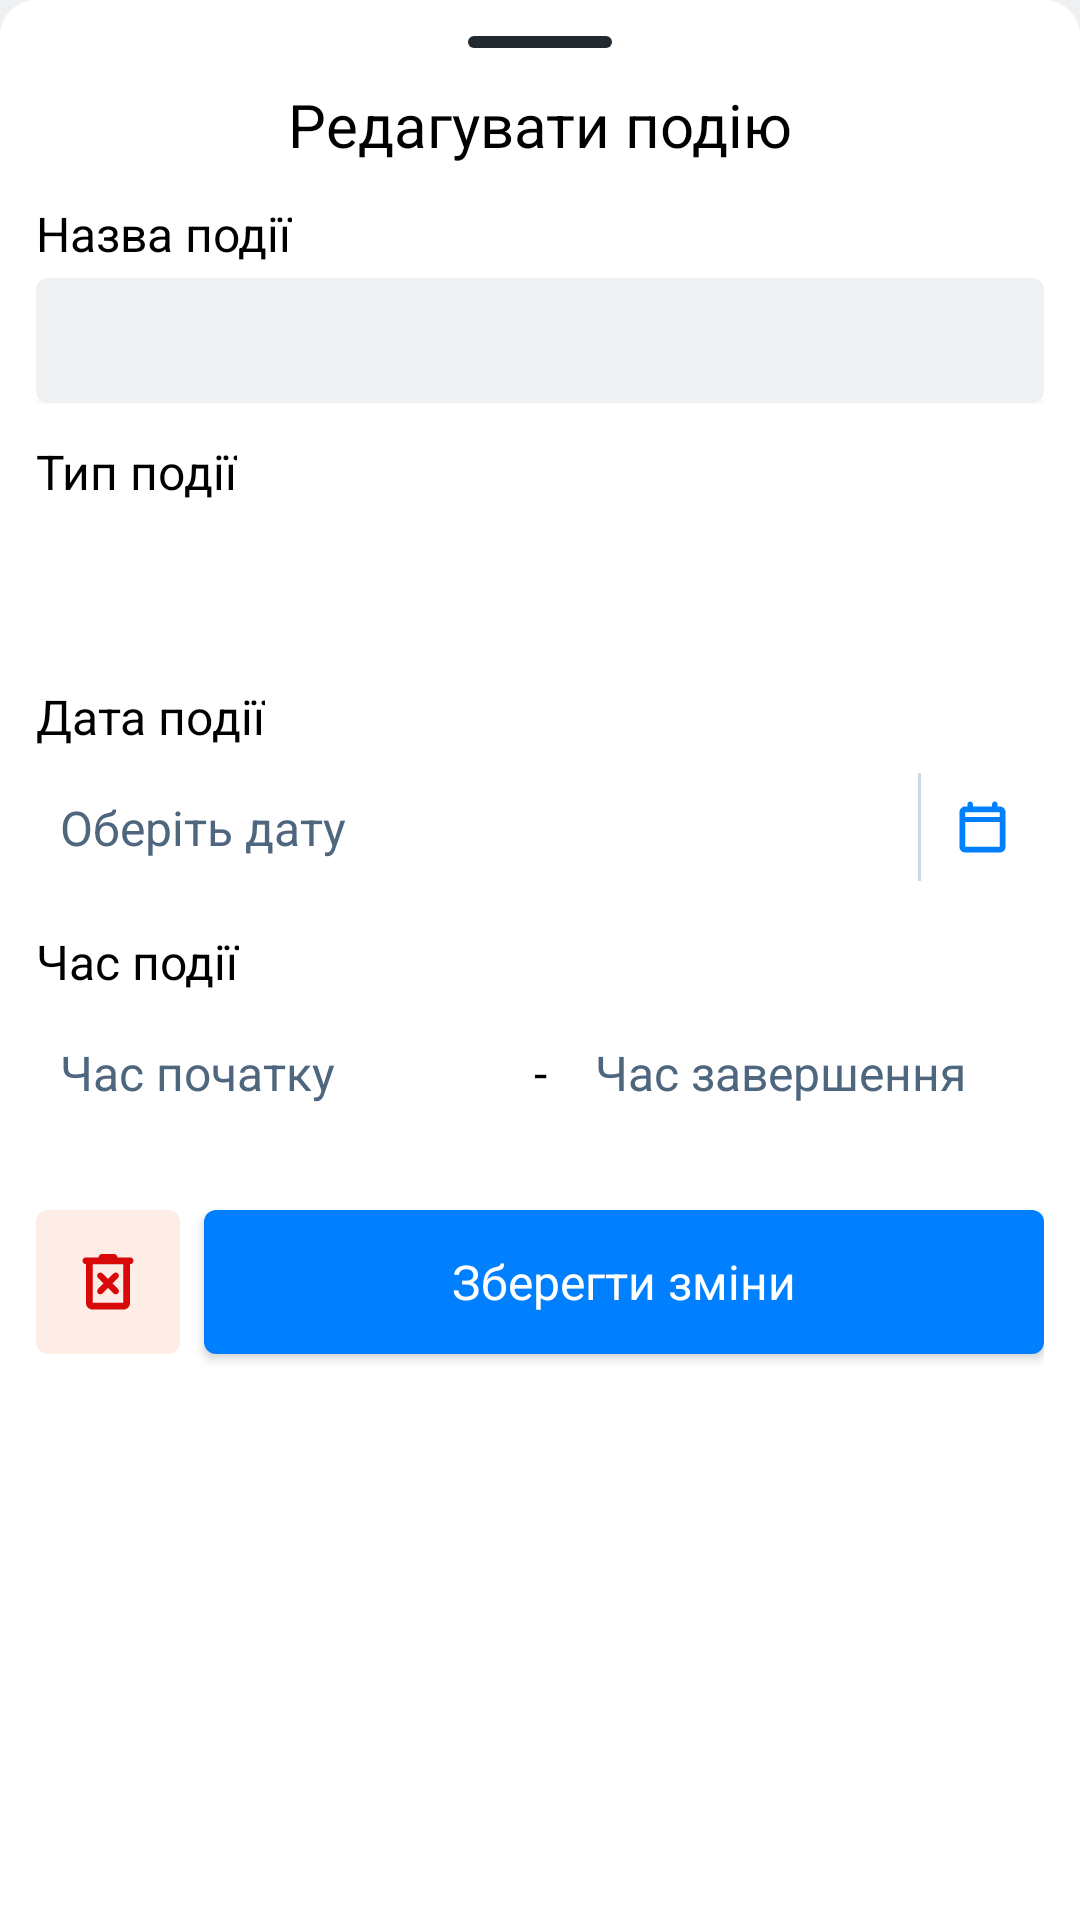

Here is an Android app screen rendered from its layout file. Give the layout XML and the strings, colors and styles it references.
<!-- AndroidManifest.xml: application theme Theme.Eventeera -->
<!-- res/layout/bottomsheet_event_edit.xml -->
<?xml version="1.0" encoding="utf-8"?>
<androidx.constraintlayout.widget.ConstraintLayout xmlns:android="http://schemas.android.com/apk/res/android"
    xmlns:app="http://schemas.android.com/apk/res-auto"
    android:layout_width="match_parent"
    android:layout_height="wrap_content"
    android:background="@drawable/bsht_bg"
    android:paddingHorizontal="12dp"
    android:paddingBottom="24dp">


    <androidx.appcompat.widget.AppCompatImageView
        android:id="@+id/handlebar"
        android:layout_width="48dp"
        android:layout_height="4dp"
        android:layout_marginTop="12dp"
        android:background="@null"
        app:layout_constraintEnd_toEndOf="parent"
        app:layout_constraintStart_toStartOf="parent"
        app:layout_constraintTop_toTopOf="parent"
        app:srcCompat="@drawable/bsht_handlebar_bg" />

    <TextView
        android:id="@+id/textView1"
        android:layout_width="wrap_content"
        android:layout_height="wrap_content"
        android:layout_marginTop="12dp"
        android:text="Редагувати подію"
        android:textAppearance="@style/ManropeSemibold"
        android:textSize="20sp"
        app:layout_constraintEnd_toEndOf="parent"
        app:layout_constraintStart_toStartOf="parent"
        app:layout_constraintTop_toBottomOf="@id/handlebar" />

    <TextView
        android:id="@+id/textView2"
        android:layout_width="wrap_content"
        android:layout_height="wrap_content"
        android:layout_marginTop="12dp"
        android:text="Назва події"
        android:textAppearance="@style/ManropeSemibold"
        android:textSize="16sp"
        app:layout_constraintStart_toStartOf="parent"
        app:layout_constraintTop_toBottomOf="@id/textView1" />

    <com.google.android.material.textfield.TextInputLayout
        android:id="@+id/inputLayout1"
        style="@style/Widget.MaterialComponents.TextInputLayout.FilledBox"
        android:layout_width="match_parent"
        android:layout_height="wrap_content"
        android:layout_marginTop="4dp"
        app:boxBackgroundColor="?colorOnSurface"
        app:boxCornerRadiusBottomEnd="4dp"
        app:boxCornerRadiusBottomStart="4dp"
        app:layout_constraintEnd_toEndOf="parent"
        app:layout_constraintStart_toStartOf="parent"
        app:layout_constraintTop_toBottomOf="@id/textView2">

        <com.google.android.material.textfield.TextInputEditText
            android:id="@+id/eventTitleEditText"
            android:layout_width="match_parent"
            android:layout_height="wrap_content"
            android:inputType="text"
            android:maxLines="1"
            android:paddingVertical="10dp"
            android:paddingStart="8dp"
            android:textAppearance="@style/ManropeMedium"
            android:textColor="?android:textColorPrimary"
            android:textSize="16sp" />
    </com.google.android.material.textfield.TextInputLayout>

    <TextView
        android:id="@+id/textView3"
        android:layout_width="wrap_content"
        android:layout_height="wrap_content"
        android:layout_marginTop="12dp"
        android:text="Тип події"
        android:textAppearance="@style/ManropeSemibold"
        android:textSize="16sp"
        app:layout_constraintStart_toStartOf="parent"
        app:layout_constraintTop_toBottomOf="@id/inputLayout1" />

    <Spinner
        android:id="@+id/spinner"
        android:background="@drawable/input_bg"
        android:layout_width="match_parent"
        android:layout_height="44dp"
        android:layout_marginTop="4dp"
        app:layout_constraintEnd_toEndOf="parent"
        app:layout_constraintStart_toStartOf="parent"
        app:layout_constraintTop_toBottomOf="@id/textView3">
    </Spinner>

    <TextView
        android:id="@+id/textView4"
        android:layout_width="wrap_content"
        android:layout_height="wrap_content"
        android:layout_marginTop="12dp"
        android:text="Дата події"
        android:textAppearance="@style/ManropeSemibold"
        android:textSize="16sp"
        app:layout_constraintStart_toStartOf="parent"
        app:layout_constraintTop_toBottomOf="@id/spinner" />

    <com.google.android.material.imageview.ShapeableImageView
        android:id="@+id/eventDate"
        android:layout_width="match_parent"
        android:layout_height="44dp"
        android:layout_marginTop="4dp"
        android:background="@drawable/input_bg"
        app:layout_constraintEnd_toEndOf="parent"
        app:layout_constraintStart_toStartOf="parent"
        app:layout_constraintTop_toBottomOf="@id/textView4" />

    <TextView
        android:id="@+id/textDate"
        android:layout_width="wrap_content"
        android:layout_height="wrap_content"
        android:layout_marginStart="8dp"
        android:text="Оберіть дату"
        android:textAppearance="@style/ManropeSemibold"
        android:textColor="?android:textColorSecondary"
        android:textSize="16sp"
        app:layout_constraintBottom_toBottomOf="@id/eventDate"
        app:layout_constraintStart_toStartOf="@id/eventDate"
        app:layout_constraintTop_toTopOf="@id/eventDate" />

    <com.google.android.material.divider.MaterialDivider
        android:layout_width="1dp"
        android:layout_height="36dp"
        android:layout_marginEnd="12dp"
        app:dividerColor="@color/grey04"
        app:layout_constraintBottom_toBottomOf="@id/eventDate"
        app:layout_constraintEnd_toStartOf="@id/appCompatImageButton"
        app:layout_constraintTop_toTopOf="@id/eventDate" />


    <androidx.appcompat.widget.AppCompatImageButton
        android:id="@+id/appCompatImageButton"
        android:layout_width="wrap_content"
        android:layout_height="wrap_content"
        android:layout_marginEnd="12dp"
        android:background="@null"
        android:src="@drawable/ic_calendar_today"
        android:tint="?colorPrimary"
        app:layout_constraintBottom_toBottomOf="@id/eventDate"
        app:layout_constraintEnd_toEndOf="@id/eventDate"
        app:layout_constraintTop_toTopOf="@id/eventDate" />

    <TextView
        android:id="@+id/textView5"
        android:layout_width="wrap_content"
        android:layout_height="wrap_content"
        app:layout_constraintTop_toBottomOf="@id/eventDate"
        app:layout_constraintStart_toStartOf="parent"
        android:text="Час події"
        android:textAppearance="@style/ManropeSemibold"
        android:textSize="16sp"
        android:layout_marginTop="12dp"/>

    <com.google.android.material.imageview.ShapeableImageView
        android:id="@+id/eventStartTime"
        android:layout_width="0dp"
        android:layout_height="44dp"
        android:layout_marginTop="4dp"
        android:background="@drawable/input_bg"
        app:layout_constraintStart_toStartOf="parent"
        app:layout_constraintEnd_toStartOf="@id/textView7"
        app:layout_constraintTop_toBottomOf="@id/textView5"/>

    <TextView
        android:id="@+id/textStartTime"
        android:layout_width="wrap_content"
        android:layout_height="wrap_content"
        android:layout_marginStart="8dp"
        app:layout_constraintTop_toTopOf="@id/eventStartTime"
        app:layout_constraintBottom_toBottomOf="@id/eventStartTime"
        app:layout_constraintStart_toStartOf="@id/eventStartTime"
        android:text="Час початку"
        android:textAppearance="@style/ManropeSemibold"
        android:textSize="16sp"
        android:textColor="?android:textColorSecondary"/>

    <TextView
        android:id="@+id/textView7"
        android:layout_width="wrap_content"
        android:layout_height="wrap_content"
        android:layout_marginStart="8dp"
        android:layout_marginEnd="8dp"
        app:layout_constraintStart_toEndOf="@id/eventStartTime"
        app:layout_constraintEnd_toStartOf="@id/eventEndTime"
        app:layout_constraintTop_toTopOf="@id/eventStartTime"
        app:layout_constraintBottom_toBottomOf="@id/eventEndTime"
        android:text="-"
        android:textAppearance="@style/ManropeSemibold"
        android:textSize="16sp"/>

    <com.google.android.material.imageview.ShapeableImageView
        android:id="@+id/eventEndTime"
        android:layout_width="0dp"
        android:layout_height="44dp"
        android:layout_marginTop="4dp"
        android:background="@drawable/input_bg"
        app:layout_constraintEnd_toEndOf="parent"
        app:layout_constraintStart_toEndOf="@id/textView7"
        app:layout_constraintTop_toBottomOf="@id/textView5" />

    <TextView
        android:id="@+id/textEndTime"
        android:layout_width="wrap_content"
        android:layout_height="wrap_content"
        android:layout_marginStart="8dp"
        app:layout_constraintTop_toTopOf="@id/eventEndTime"
        app:layout_constraintBottom_toBottomOf="@id/eventEndTime"
        app:layout_constraintStart_toStartOf="@id/eventEndTime"
        android:text="Час завершення"
        android:textAppearance="@style/ManropeSemibold"
        android:textSize="16sp"
        android:textColor="?android:textColorSecondary"/>
    
    <androidx.appcompat.widget.AppCompatImageButton
        android:id="@+id/buttonDeleteEvent"
        android:layout_width="48dp"
        android:layout_height="48dp"
        app:layout_constraintStart_toStartOf="parent"
        app:layout_constraintTop_toBottomOf="@id/eventStartTime"
        android:src="@drawable/ic_delete_forever"
        android:layout_marginTop="24dp"
        android:background="@drawable/button_remove_bg"/>

    <androidx.appcompat.widget.AppCompatButton
        android:id="@+id/buttonCreateEvent"
        android:layout_width="0dp"
        android:layout_height="48dp"
        app:layout_constraintTop_toTopOf="@id/buttonDeleteEvent"
        app:layout_constraintStart_toEndOf="@id/buttonDeleteEvent"
        app:layout_constraintEnd_toEndOf="parent"
        app:cornerRadius="4dp"
        android:layout_marginStart="8dp"
        android:background="@drawable/accent_bg"
        android:text="Зберегти зміни"
        android:textAllCaps="false"
        android:textAppearance="@style/ManropeSemibold"
        android:textSize="16sp"
        android:textColor="@color/bg01"/>


</androidx.constraintlayout.widget.ConstraintLayout>
<!-- resources referenced by this layout -->
<resources>
  <color name="bg01">#FFFFFF</color>
  <color name="grey04">#FFCCD9E5</color>
  <!-- drawable accent_bg (drawable) -->
  <?xml version="1.0" encoding="utf-8"?>
  <shape
      xmlns:android="http://schemas.android.com/apk/res/android">
      <solid android:color="?colorPrimary"/>
      <corners android:radius="4dp"/>
  </shape>
  <!-- drawable bsht_bg (drawable) -->
  <?xml version="1.0" encoding="utf-8"?>
  <shape
      xmlns:android="http://schemas.android.com/apk/res/android">
      <solid android:color="?colorSurface"/>
      <corners android:topLeftRadius="12dp" android:topRightRadius="12dp"/>
  </shape>
  <!-- drawable bsht_handlebar_bg (drawable) -->
  <?xml version="1.0" encoding="utf-8"?>
  <shape
      xmlns:android="http://schemas.android.com/apk/res/android">
      <solid android:color="?android:textColorPrimary"/>
      <corners android:radius="2dp"/>
  </shape>
  <!-- drawable button_remove_bg (drawable-v24) -->
  <?xml version="1.0" encoding="utf-8"?>
  <shape
      xmlns:android="http://schemas.android.com/apk/res/android">
      <solid android:color="@color/red01op"/>
      <corners android:radius="4dp"/>
  </shape>
  <style name="ManropeMedium">
          <item name="fontFamily">@font/manrope_medium</item>
          <item name="android:textSize">14sp</item>
      </style>
  <style name="ManropeSemibold">
          <item name="fontFamily">@font/manrope_semibold</item>
          <item name="android:textSize">16sp</item>
      </style>
  <style name="Theme.Eventeera" parent="Theme.MaterialComponents.DayNight.NoActionBar">
          
          <item name="colorPrimary">@color/action01</item>
          <item name="colorOnPrimary">@color/bg01</item>
          
          <item name="colorSecondary">@color/action01</item>
          <item name="colorOnSecondary">@color/bg01</item>
          
          <item name="android:colorBackground">@color/bg02</item>
          <item name="android:statusBarColor">@color/bg01</item>
          
          <item name="colorSurface">@color/bg01</item>
          <item name="colorOnSurface">@color/bg02</item>
  
          <item name="android:textColorPrimary">@color/grey01</item>
          <item name="android:textColorSecondary">@color/grey02</item>
  
          <item name="materialTimePickerTheme">@style/Theme.MaterialTimePicker</item>
          <item name="materialCalendarTheme">@style/Theme.MaterialDatePicker</item>
  
          <item name="bottomSheetDialogTheme">@style/Theme.DialogStyle</item>
      </style>
  <color name="red01op">#1AF1450E</color>
  <color name="action01">#FF0080FF</color>
  <color name="bg02">#FFEEF0F2</color>
  <color name="grey01">#FF22292F</color>
  <color name="grey02">#FF4E667E</color>
  <style name="Theme.MaterialTimePicker" parent="ThemeOverlay.MaterialComponents.TimePicker">
          
          <item name="colorPrimary">@color/action01</item>
          <item name="colorOnPrimary">@color/bg01</item>
          <item name="colorSecondary">@color/action01</item>
          <item name="colorOnSecondary">@color/bg01</item>
          <item name="colorSurface">@color/bg01</item>
          <item name="colorOnSurface">@color/grey02</item>
      </style>
  <style name="Theme.MaterialDatePicker" parent="@style/ThemeOverlay.MaterialComponents.MaterialCalendar">
          
          <item name="colorPrimary">@color/action01</item>
          <item name="colorOnPrimary">@color/bg01</item>
          <item name="colorSecondary">@color/action01</item>
          <item name="colorOnSecondary">@color/bg01</item>
          <item name="colorSurface">@color/bg01</item>
          <item name="colorOnSurface">@color/grey02</item>
      </style>
  <style name="Theme.DialogStyle" parent="ThemeOverlay.MaterialComponents.BottomSheetDialog">
          <item name="android:windowIsFloating">true</item>
          <item name="android:windowSoftInputMode">adjustResize|stateVisible</item>
      </style>
</resources>
